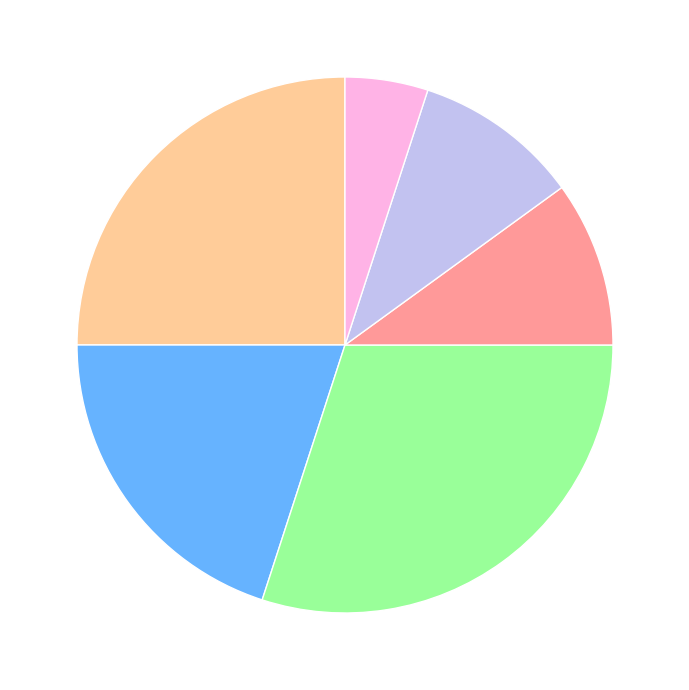

Write Python code to recreate this figure.
import matplotlib.pyplot as plt

# Define the data
percentages = [25, 20, 30, 10, 10, 5]

# Colors for the segments
colors = ['#ffcc99', '#66b3ff', '#99ff99', '#ff9999', '#c2c2f0', '#ffb3e6']

# Create pie chart
fig, ax = plt.subplots(figsize=(10, 7))

# Creating the pie chart without labels or percent texts
ax.pie(
    percentages,
    startangle=90,
    colors=colors,
    wedgeprops=dict(edgecolor='w')
)

# Adjust layout to prevent overlap
plt.tight_layout()

# Display the pie chart
plt.show()
